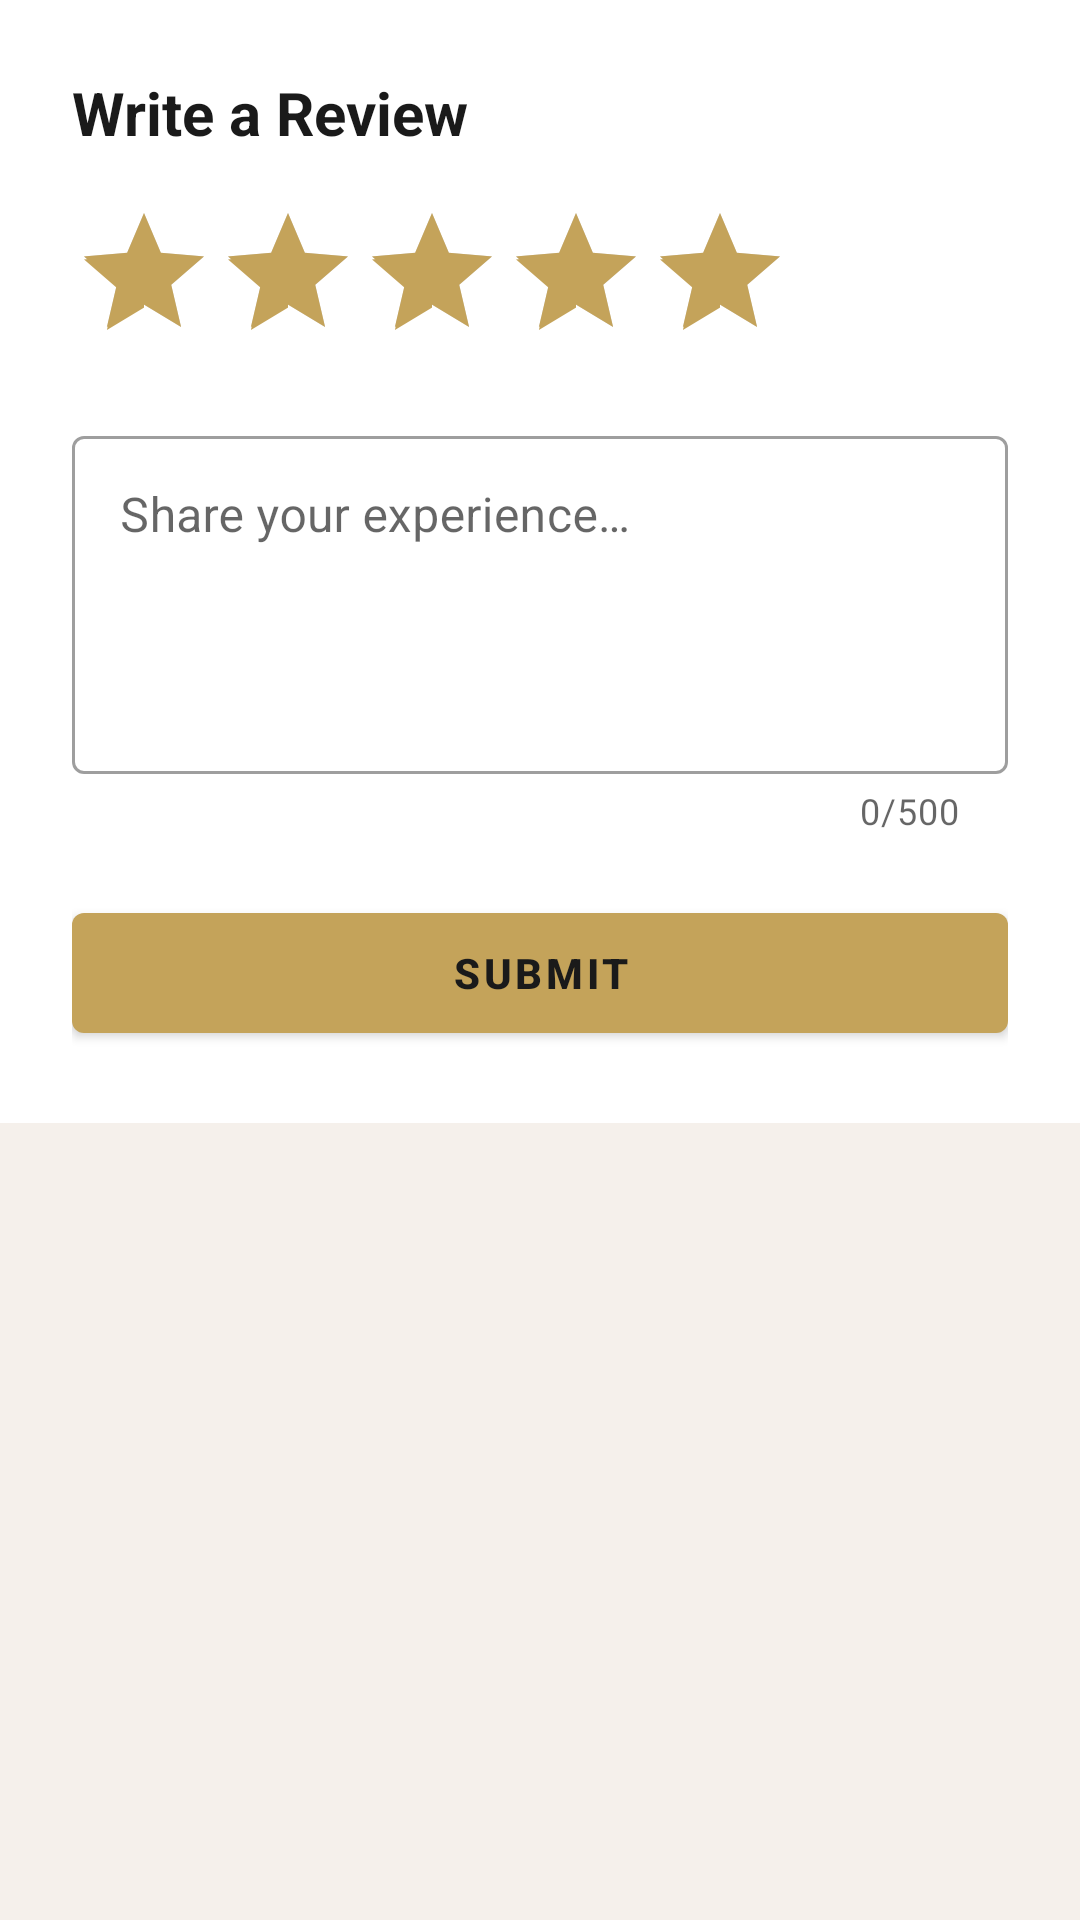

The Android layout XML behind this screen, and the referenced resources:
<!-- AndroidManifest.xml: application theme Theme.KotlinHotel -->
<!-- res/layout/fragment_write_review.xml -->
<?xml version="1.0" encoding="utf-8"?>
<ScrollView xmlns:android="http://schemas.android.com/apk/res/android"
    xmlns:app="http://schemas.android.com/apk/res-auto"
    android:layout_width="match_parent"
    android:layout_height="match_parent">

    <LinearLayout
        android:layout_width="match_parent"
        android:layout_height="wrap_content"
        android:orientation="vertical"
        android:padding="24dp"
        android:background="@color/colorSurface">

        <TextView
            android:layout_width="wrap_content"
            android:layout_height="wrap_content"
            android:text="Write a Review"
            android:textColor="@color/colorTextPrimary"
            android:textSize="20sp"
            android:textStyle="bold"
            android:layout_marginBottom="16dp" />

        <RatingBar
            android:id="@+id/ratingBarInput"
            android:layout_width="wrap_content"
            android:layout_height="wrap_content"
            android:numStars="5"
            android:rating="5"
            android:stepSize="1"
            android:layout_marginBottom="16dp" />

        <com.google.android.material.textfield.TextInputLayout
            android:layout_width="match_parent"
            android:layout_height="wrap_content"
            android:hint="@string/hint_review_text"
            android:layout_marginBottom="20dp"
            app:counterEnabled="true"
            app:counterMaxLength="500"
            style="@style/Widget.MaterialComponents.TextInputLayout.OutlinedBox">

            <com.google.android.material.textfield.TextInputEditText
                android:id="@+id/etReviewText"
                android:layout_width="match_parent"
                android:layout_height="wrap_content"
                android:inputType="textMultiLine"
                android:maxLines="8"
                android:maxLength="500"
                android:minLines="4"
                android:gravity="top" />

        </com.google.android.material.textfield.TextInputLayout>

        <com.google.android.material.button.MaterialButton
            android:id="@+id/btnSubmitReview"
            android:layout_width="match_parent"
            android:layout_height="52dp"
            android:text="@string/btn_submit"
            app:backgroundTint="@color/colorAccent"
            android:textColor="@color/colorDark"
            android:textStyle="bold" />

    </LinearLayout>
</ScrollView>
<!-- resources referenced by this layout -->
<resources>
  <color name="colorAccent">#C4A35A</color>
  <color name="colorDark">#1A1A1A</color>
  <color name="colorSurface">#FFFFFF</color>
  <color name="colorTextPrimary">#1A1A1A</color>
  <string name="btn_submit">Submit</string>
  <string name="hint_review_text">Share your experience…</string>
  <style name="Theme.KotlinHotel" parent="Theme.MaterialComponents.Light.NoActionBar">
          <item name="colorPrimary">@color/colorAccent</item>
          <item name="colorPrimaryVariant">@color/colorDark</item>
          <item name="colorOnPrimary">@color/colorDark</item>
          <item name="colorSecondary">@color/colorAccent</item>
          <item name="android:windowBackground">@color/colorBackground</item>
          <item name="android:statusBarColor">@color/colorDark</item>
      </style>
  <color name="colorBackground">#F5F0EB</color>
</resources>
